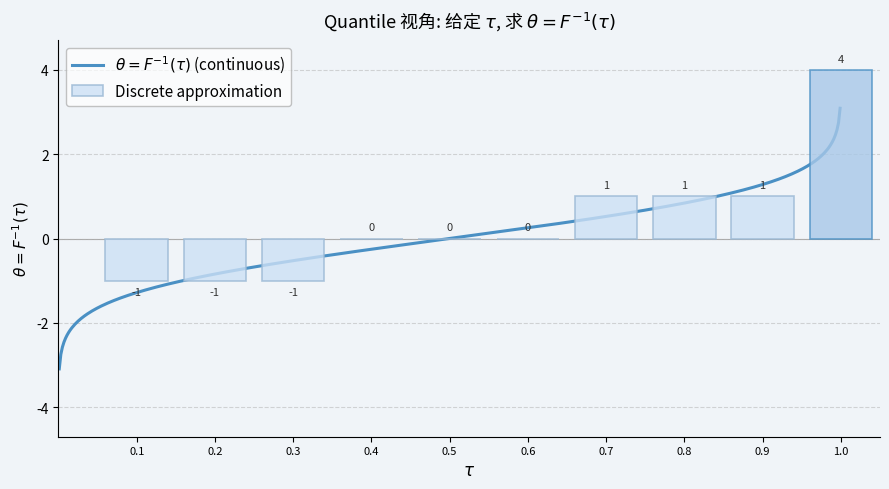

Write Python code to recreate this figure.
import numpy as np
import matplotlib.pyplot as plt
import matplotlib.font_manager as fm
from scipy.stats import norm

_cn_fonts = [
    '/System/Library/Fonts/STHeiti Light.ttc',
    '/System/Library/Fonts/STHeiti Medium.ttc',
    '/System/Library/Fonts/Hiragino Sans GB.ttc',
]
for _fp in _cn_fonts:
    try:
        fm.fontManager.addfont(_fp)
    except Exception:
        pass
_available = []
for _fp in _cn_fonts:
    try:
        _available.append(fm.FontProperties(fname=_fp).get_name())
    except Exception:
        pass
plt.rcParams['font.family'] = _available[0] if _available else 'sans-serif'
plt.rcParams['axes.unicode_minus'] = False

BG = '#f0f4f8'
BLUE_DARK  = '#4a90c4'
BLUE_MID   = '#a8c8e8'
BLUE_LIGHT = '#cce0f5'
ORANGE     = '#e07b39'

# ── 连续 quantile 曲线 ──
tau_cont = np.linspace(0.001, 0.999, 500)
theta_cont = norm.ppf(tau_cont)

# ── 离散拟合：10 根均匀柱 ──
z_vals = np.arange(-4, 5)
pmf = norm.cdf(z_vals + 0.5) - norm.cdf(z_vals - 0.5)
cdf = np.cumsum(pmf)

tau_pos = np.arange(0.1, 1.01, 0.1)
q_idx   = np.clip(np.searchsorted(cdf, tau_pos, side='left'), 0, len(z_vals) - 1)
theta_q = z_vals[q_idx]

fig, ax = plt.subplots(figsize=(9, 5))
fig.patch.set_facecolor(BG)
ax.set_facecolor(BG)

# 连续 quantile 曲线
ax.plot(tau_cont, theta_cont, color=BLUE_DARK, linewidth=2.2, zorder=2,
        label=r'$\theta = F^{-1}(\tau)$ (continuous)')

# 离散柱状图拟合
bar_colors = [BLUE_MID if i == 9 else BLUE_LIGHT for i in range(len(tau_pos))]
bar_edges  = [BLUE_DARK if i == 9 else '#9ab8d4' for i in range(len(tau_pos))]

ax.bar(
    tau_pos, theta_q,
    width=0.08,
    color=bar_colors,
    edgecolor=bar_edges,
    linewidth=1.2,
    alpha=0.8,
    zorder=3,
    label=r'Discrete approximation'
)

for tx, th in zip(tau_pos, theta_q):
    offset = 0.15 if th >= 0 else -0.15
    va = 'bottom' if th >= 0 else 'top'
    ax.text(tx, th + offset, str(th), ha='center', va=va,
            fontsize=8, color='#333333')

ax.axhline(y=0, color='#aaaaaa', linewidth=0.8, zorder=1)

ax.set_title(r'Quantile 视角: 给定 $\tau$, 求 $\theta=F^{-1}(\tau)$', fontsize=13, pad=10)
ax.set_xlabel(r'$\tau$', fontsize=12)
ax.set_ylabel(r'$\theta = F^{-1}(\tau)$', fontsize=11)
ax.set_xticks(tau_pos)
ax.set_xticklabels([f'{t:.1f}' for t in tau_pos], fontsize=8)
ax.set_xlim(0.0, 1.05)
ax.set_ylim(-4.7, 4.7)
ax.grid(axis='y', linestyle='--', alpha=0.5, zorder=0)
ax.spines[['top', 'right']].set_visible(False)
ax.legend(loc='upper left', framealpha=0.7, edgecolor='#aaaaaa', fontsize=11)

fig.tight_layout()
fig.savefig('quantile_fit.png', dpi=150, bbox_inches='tight')
plt.show()
print("Saved: quantile_fit.png")
